Run: headless pygame with SDL's dummy video driver; simulated clock (each Clock.tick advances the game by its frame time, no real sleeping); random seed 0; keys injected as events and as key.get_pressed() state; no mouse input.
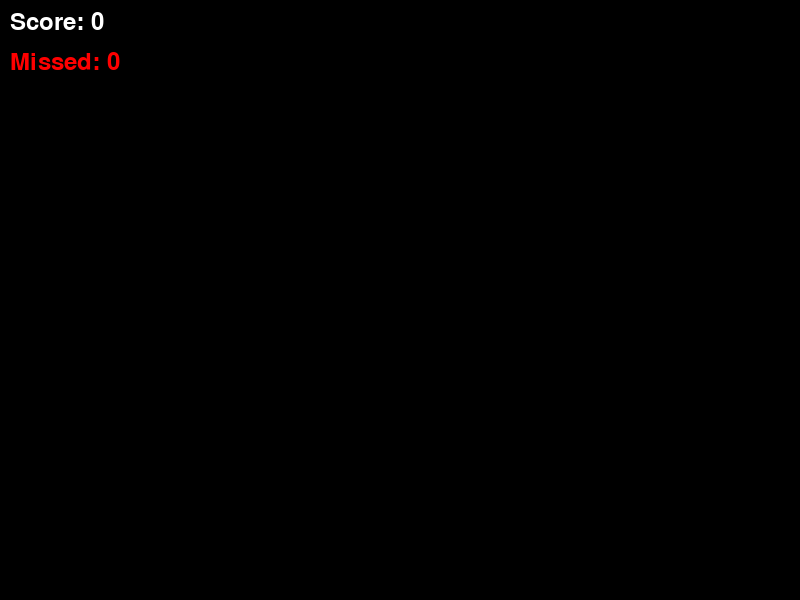
Frame 1 of 4 · flips 1–60 · no input
Frame 2 of 4 · flips 61–180 · tapped SPACE, RETURN · held RIGHT (→), D · screen unchanged from frame 1, image omitted
Frame 3 of 4 · flips 181–300 · held DOWN (↓), S · screen unchanged from frame 2, image omitted
Frame 4 of 4 · flips 301–420 · held LEFT (←), A, UP (↑), W · screen unchanged from frame 3, image omitted

The pygame program that drew these frames:

import pygame
import random
import sys

# Initialize pygame
pygame.init()

# Screen settings
SCREEN_WIDTH = 800
SCREEN_HEIGHT = 600
SCREEN = pygame.display.set_mode((SCREEN_WIDTH, SCREEN_HEIGHT))
pygame.display.set_caption('Falling Letters')

# Colors
WHITE = (255, 255, 255)
BLACK = (0, 0, 0)
RED = (255, 0, 0)

# Game settings
LETTER_FALL_SPEED = 5
NEW_LETTER_EVENT = pygame.USEREVENT + 1
pygame.time.set_timer(NEW_LETTER_EVENT, 1000)  # Spawn a new letter every second

# Fonts
FONT = pygame.font.Font(None, 74)
SCORE_FONT = pygame.font.Font(None, 36)

# Letter class
class Letter:
    def __init__(self):
        self.char = chr(random.randint(65, 90))  # Random uppercase letter
        self.x = random.randint(0, SCREEN_WIDTH - 50)
        self.y = -50
        self.rect = pygame.Rect(self.x, self.y, 50, 50)

    def move(self):
        self.y += LETTER_FALL_SPEED
        self.rect.y = self.y

    def draw(self):
        text = FONT.render(self.char, True, WHITE)
        SCREEN.blit(text, (self.x, self.y))

# Game loop
def main():
    clock = pygame.time.Clock()
    letters = []
    score = 0
    missed_letters = 0

    while True:
        for event in pygame.event.get():
            if event.type == pygame.QUIT:
                pygame.quit()
                sys.exit()
            if event.type == NEW_LETTER_EVENT:
                letters.append(Letter())
            if event.type == pygame.KEYDOWN:
                for letter in letters:
                    if event.unicode.upper() == letter.char:
                        letters.remove(letter)
                        score += 1
                        break

        for letter in letters:
            letter.move()
            if letter.y > SCREEN_HEIGHT:
                missed_letters += 1
                letters.remove(letter)
                if missed_letters >= 3:
                    pygame.quit()
                    print(f"Game Over! Final Score: {score}")
                    sys.exit()

        # Draw everything
        SCREEN.fill(BLACK)
        for letter in letters:
            letter.draw()

        # Display score
        score_text = SCORE_FONT.render(f"Score: {score}", True, WHITE)
        SCREEN.blit(score_text, (10, 10))

        # Display missed letters
        missed_text = SCORE_FONT.render(f"Missed: {missed_letters}", True, RED)
        SCREEN.blit(missed_text, (10, 50))

        pygame.display.flip()
        clock.tick(60)

if __name__ == "__main__":
    main()
